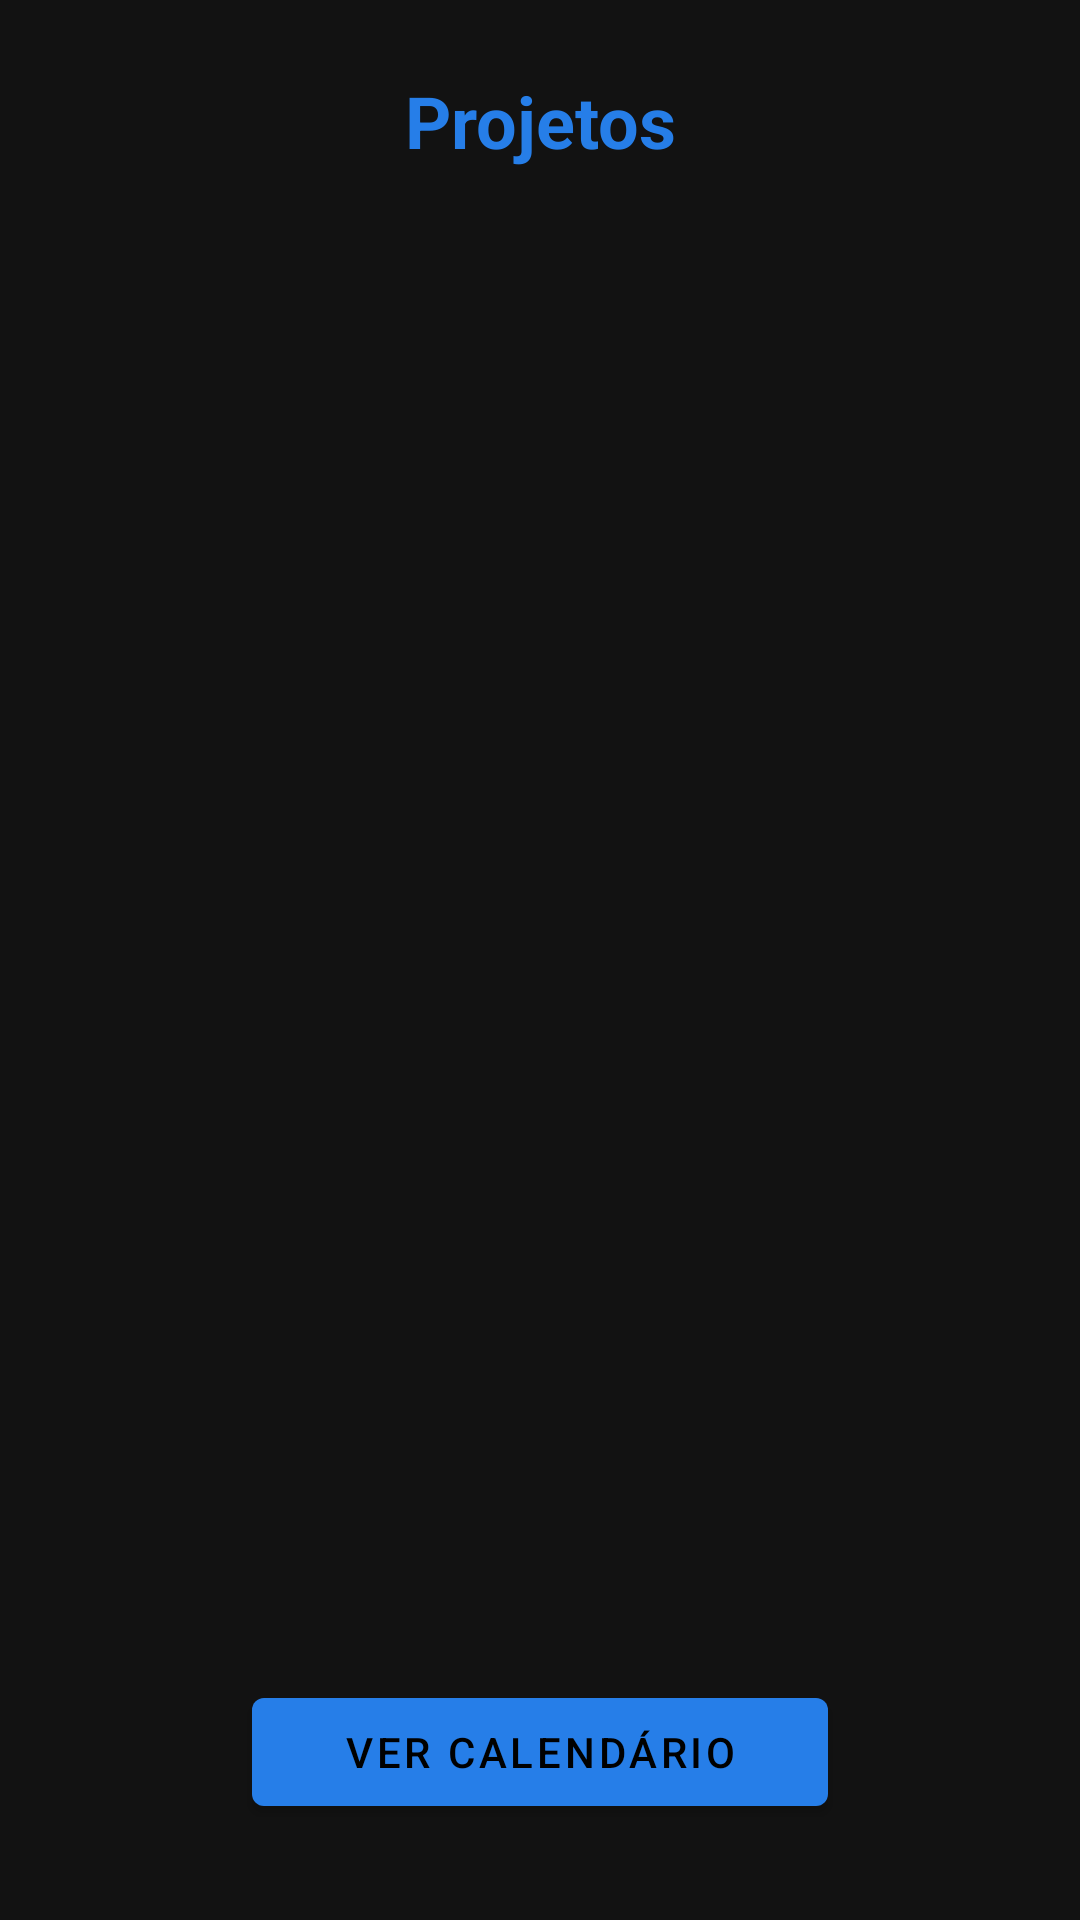

Write the Android layout XML for this screen, with the resource values it uses.
<!-- AndroidManifest.xml: application theme Theme.ProjetoIndividual -->
<!-- res/layout/fragment_home.xml -->
<?xml version="1.0" encoding="utf-8"?>
<LinearLayout
    xmlns:android="http://schemas.android.com/apk/res/android"
    xmlns:app="http://schemas.android.com/apk/res-auto"
    android:orientation="vertical"
    android:layout_width="match_parent"
    android:layout_height="match_parent"
    android:background="@color/hevy_background"
    android:padding="16dp">

    
    <ScrollView
        android:layout_width="match_parent"
        android:layout_height="0dp"
        android:layout_weight="1">

        <LinearLayout
            android:id="@+id/containerProjetos"
            android:layout_width="match_parent"
            android:layout_height="wrap_content"
            android:orientation="vertical"
            android:padding="8dp">

            <TextView
                android:id="@+id/textTituloHome"
                android:layout_width="match_parent"
                android:layout_height="wrap_content"
                android:text="Projetos"
                android:textSize="24sp"
                android:textColor="@color/hevy_blue"
                android:textStyle="bold"
                android:gravity="center"
                android:paddingBottom="16dp"/>
        </LinearLayout>
    </ScrollView>

    <com.google.android.material.button.MaterialButton
        android:id="@+id/btnIrCalendario"
        style="@style/Widget.MaterialComponents.Button"
        android:layout_width="192dp"
        android:layout_height="wrap_content"
        android:layout_marginTop="16dp"
        android:layout_marginBottom="16dp"
        android:layout_gravity="center_horizontal"
        android:text="Ver Calendário" />

</LinearLayout>
<!-- resources referenced by this layout -->
<resources>
  <color name="hevy_background">#121212</color>
  <color name="hevy_blue">#267EE8</color>
  <style name="Theme.ProjetoIndividual" parent="Theme.MaterialComponents.DayNight.NoActionBar">
          
          <item name="colorPrimary">@color/hevy_blue</item>
          <item name="colorPrimaryVariant">@color/hevy_blue</item>
          <item name="colorOnPrimary">@color/hevy_text</item>
  
          
          <item name="colorSecondary">@color/hevy_blue</item>
          <item name="colorSecondaryVariant">@color/hevy_blue</item>
          <item name="colorOnSecondary">@color/hevy_text</item>
  
          
          <item name="android:statusBarColor">?attr/colorPrimaryVariant</item>
  
          
          <item name="android:windowBackground">@color/hevy_background</item>
  
          
          <item name="android:textColor">@color/hevy_text</item>
      </style>
  <color name="hevy_text">#000000</color>
</resources>
